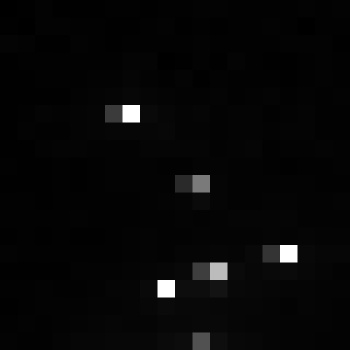

Source data for this figure (header and first rows):
, xmin, ymin, lat, lon, area, perimeter, max_nanowatts, min_nanowatts, moonlight_illumination, clear_sky_confidence, mean_nanowatts
0, 957, 3699, -6.047, -6.047, 2.0, 0.0, 47.89, 0.033, 11.85, 0.0, 2.426
